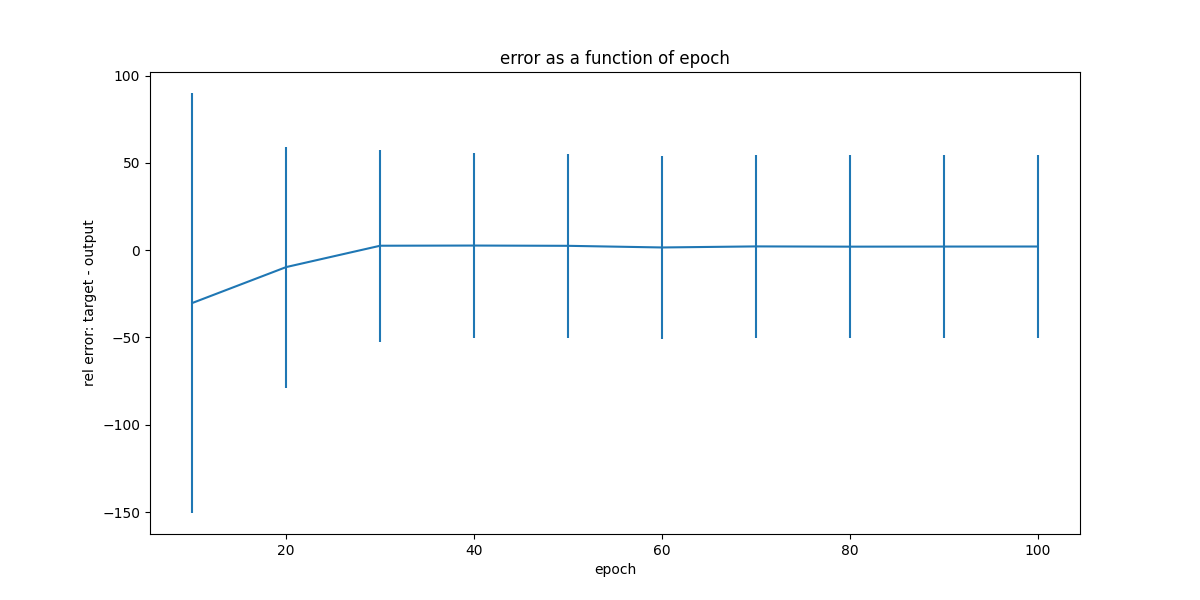

The data file committed next to this chart (first rows):
, epoch, mean, std
0, 10, -30.27, 120.3
1, 20, -9.686, 69.06
2, 30, 2.532, 55.01
3, 40, 2.636, 53.13
4, 50, 2.481, 52.57
5, 60, 1.54, 52.48
6, 70, 2.147, 52.29
7, 80, 2.004, 52.28
8, 90, 2.059, 52.26
9, 100, 2.085, 52.25
